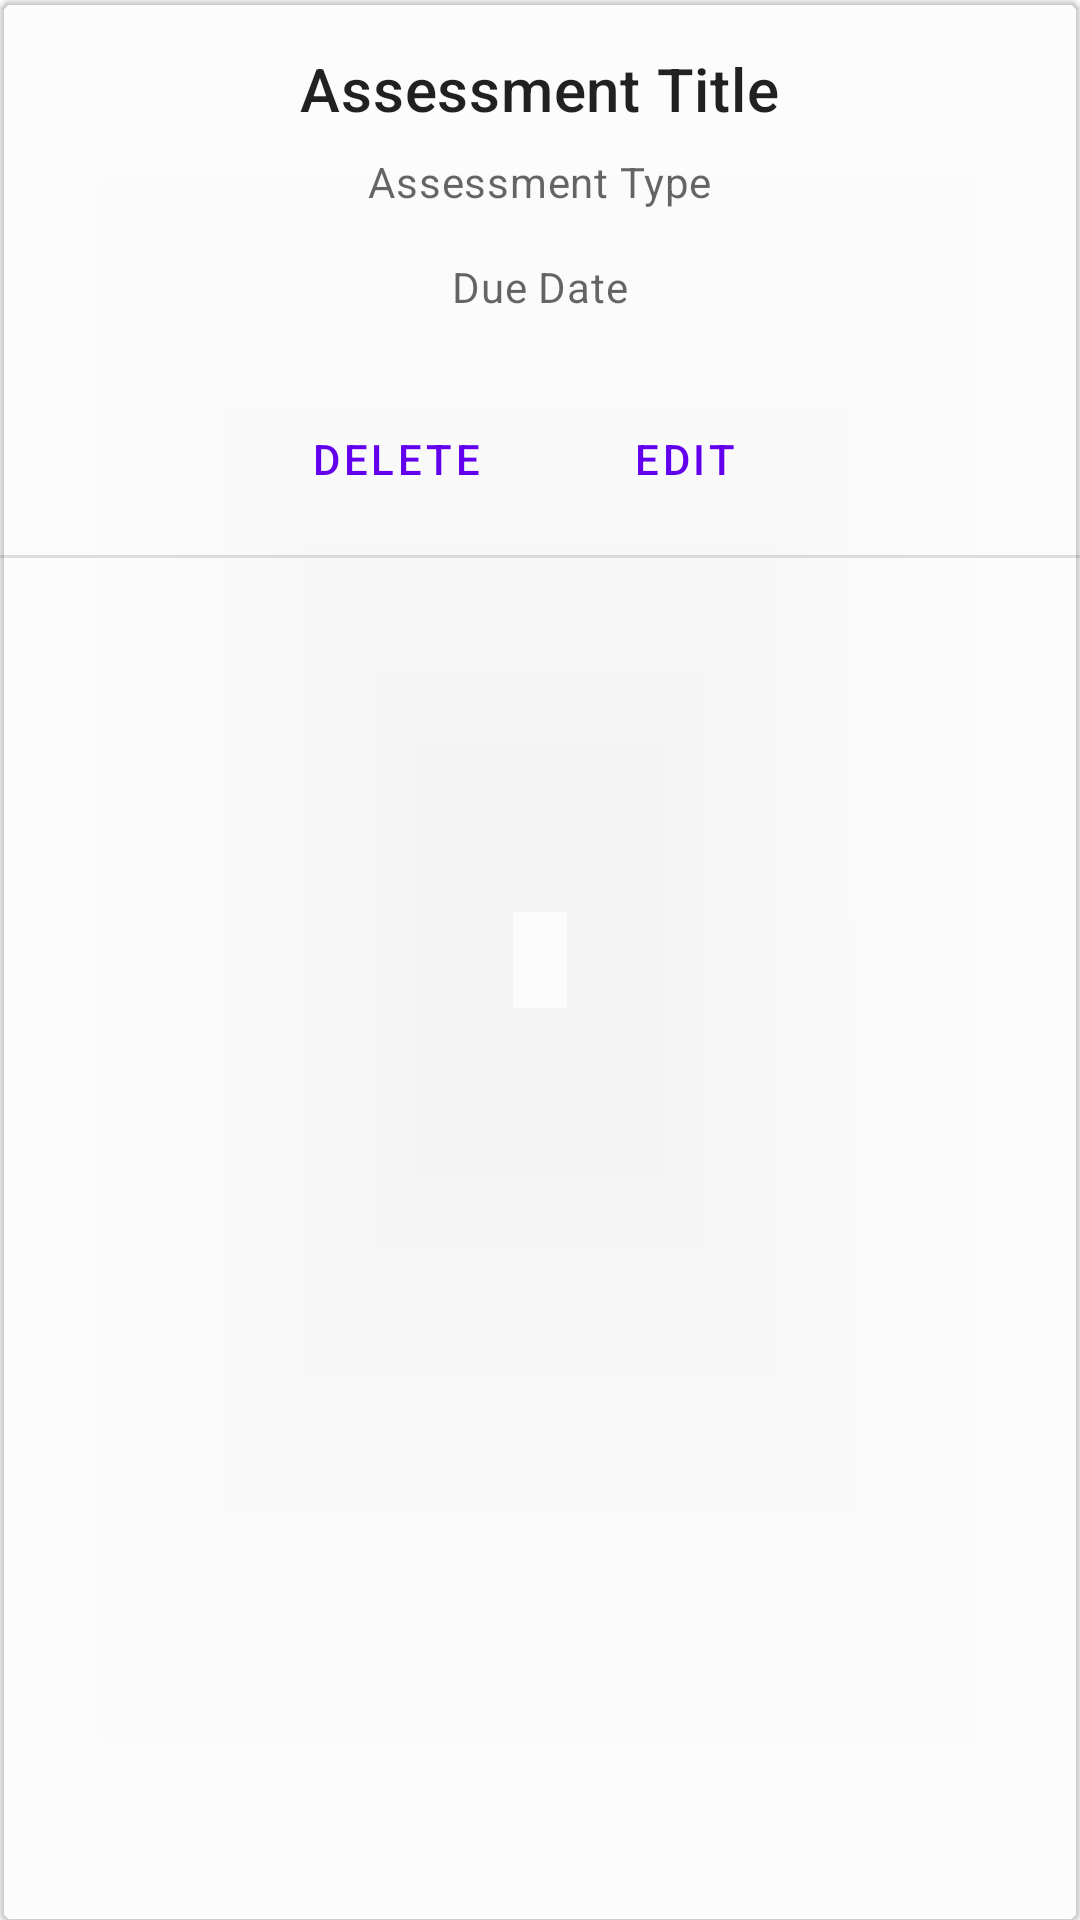

Here is an Android app screen rendered from its layout file. Give the layout XML and the strings, colors and styles it references.
<!-- AndroidManifest.xml: application theme Theme.MyWGUScheduler -->
<!-- res/layout/assessment_list_item.xml -->
<?xml version="1.0" encoding="utf-8"?>
<com.google.android.material.card.MaterialCardView
    xmlns:android="http://schemas.android.com/apk/res/android"
    xmlns:app="http://schemas.android.com/apk/res-auto"
    app:cardElevation="@dimen/cardview_compat_inset_shadow"
    android:id="@+id/assessment_card_detail_dialog"
    android:layout_width="match_parent"
    android:layout_height="wrap_content"
    android:clickable="true"
    android:focusable="true"
    android:checkable="true"
    android:backgroundTint="@color/cardview_shadow_end_color"
    android:layout_margin="5dp"
    android:orientation="horizontal">

    <LinearLayout
        android:layout_width="match_parent"
        android:layout_height="wrap_content"
        android:divider="?android:dividerHorizontal"
        android:showDividers="end"
        android:orientation="vertical">
        <LinearLayout

            android:layout_width="match_parent"
            android:layout_height="wrap_content"
            android:gravity="center"
            android:orientation="vertical"
            android:padding="16dp">

            
            <TextView
                android:id="@+id/title"
                android:layout_width="wrap_content"
                android:layout_height="wrap_content"
                android:text="Assessment Title"
                android:textAppearance="?attr/textAppearanceHeadline6"
                />









            <TextView
                android:id="@+id/type"
                android:layout_width="wrap_content"
                android:layout_height="wrap_content"
                android:layout_marginTop="8dp"
                android:text="Assessment Type"
                android:textAppearance="?attr/textAppearanceBody2"
                android:textColor="?android:attr/textColorSecondary"
                />
            <TextView
                android:id="@+id/due_date"
                android:layout_width="wrap_content"
                android:layout_height="wrap_content"
                android:layout_marginTop="16dp"
                android:text="Due Date"
                android:textAppearance="?attr/textAppearanceBody2"
                android:textColor="?android:attr/textColorSecondary"
                />
        </LinearLayout>

        
        <LinearLayout
            android:layout_width="match_parent"
            android:layout_height="wrap_content"
            android:gravity="center"
            android:layout_margin="8dp"
            android:orientation="horizontal">

            <com.google.android.material.button.MaterialButton
                android:id="@+id/delete_assessment"
                android:layout_width="wrap_content"
                android:layout_height="wrap_content"
                android:layout_marginEnd="8dp"
                android:text="@string/button_delete"
                style="?attr/borderlessButtonStyle"
                />
            <com.google.android.material.button.MaterialButton
                android:id="@+id/edit_assessment"
                android:layout_width="wrap_content"
                android:layout_height="wrap_content"
                android:text="@string/button_edit"
                style="?attr/borderlessButtonStyle"
                />
        </LinearLayout>

    </LinearLayout>


</com.google.android.material.card.MaterialCardView>
<!-- resources referenced by this layout -->
<resources>
  <string name="button_delete">Delete</string>
  <string name="button_edit">Edit</string>
  <style name="Theme.MyWGUScheduler" parent="Theme.MaterialComponents.DayNight.DarkActionBar">
          
          <item name="colorPrimary">@color/purple_500</item>
          <item name="colorPrimaryVariant">@color/purple_700</item>
          <item name="colorOnPrimary">@color/white</item>
          
          <item name="colorSecondary">@color/teal_200</item>
          <item name="colorSecondaryVariant">@color/teal_700</item>
          <item name="colorOnSecondary">@color/black</item>
          
          <item name="android:statusBarColor" tools:targetApi="l">?attr/colorPrimaryVariant</item>
          
      </style>
  <color name="purple_500">#FF6200EE</color>
  <color name="purple_700">#FF3700B3</color>
  <color name="white">#FFFFFFFF</color>
  <color name="teal_200">#FF03DAC5</color>
  <color name="teal_700">#FF018786</color>
  <color name="black">#FF000000</color>
</resources>
